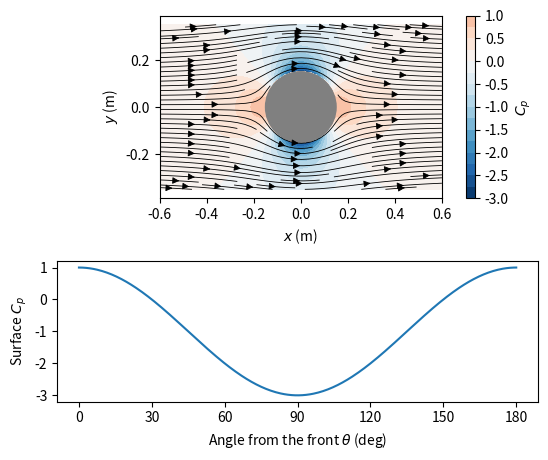

Reproduce this figure in Python.
# Engineering Lab  Wind flowing past a cylindrical mast
import numpy as np
import matplotlib.pyplot as plt

U, R = 20.0, 0.15            # wind speed, m/s; mast radius, m
rho = 1.225                  # air density (ISA sea level), kg/m^3
q = 0.5 * rho * U**2         # dynamic pressure, Pa

x = np.linspace(-0.6, 0.6, 240)              # m (never 0)
y = np.linspace(-0.35, 0.35, 140)            # m
X, Y = np.meshgrid(x, y)
r2 = X**2 + Y**2
u = U * (1 - R**2 * (X**2 - Y**2) / r2**2)   # m/s
v = -2 * U * R**2 * X * Y / r2**2            # m/s
inside = r2 < R**2
u[inside], v[inside] = 0.0, 0.0              # no flow in the mast
cp = 1 - (u**2 + v**2) / U**2                # pressure coefficient

theta = np.linspace(0.0, 180.0, 361)         # surface angle, deg
v_s = 2 * U * np.sin(np.radians(theta))      # surface speed, m/s
cp_s = 1 - (v_s / U)**2
j = np.argmin(cp_s)
print(f'Top speed {v_s[j]:.1f} m/s at {theta[j]:.0f} deg')
print(f'Cp min = {cp_s[j]:.2f}, p - p_inf = {cp_s[j] * q:.0f} Pa')

fig, (ax1, ax2) = plt.subplots(2, 1, figsize=(5.6, 4.7),
                               height_ratios=[1.3, 1])
cf = ax1.contourf(X, Y, cp, levels=np.linspace(-3, 1, 17),
                  cmap='RdBu_r', vmin=-3.0, vmax=3.0)
fig.colorbar(cf, ax=ax1, label='$C_p$')
ax1.streamplot(X, Y, u, v, color='k', density=1.2, linewidth=0.6)
ax1.add_patch(plt.Circle((0, 0), R, color='gray'))
ax1.set(xlabel='$x$ (m)', ylabel='$y$ (m)', aspect='equal')
ax2.plot(theta, cp_s)
ax2.set(xlabel=r'Angle from the front $\theta$ (deg)',
        ylabel='Surface $C_p$', xticks=np.arange(0, 181, 30))
fig.tight_layout()
fig.savefig('mast_flow.png', dpi=300)
fig.savefig('mast_flow.pdf')
plt.show()
